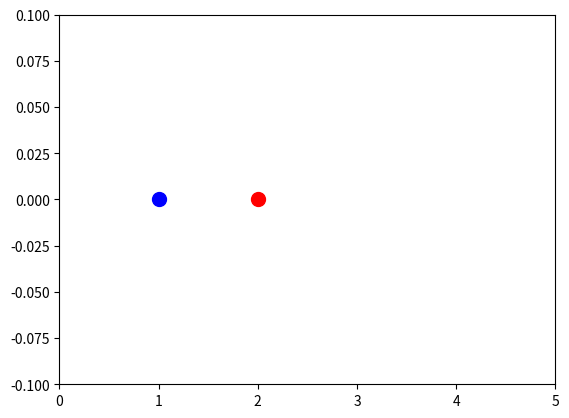

The matplotlib source for this figure: (Note: this script raises an exception after producing the figure.)

import matplotlib.pyplot as plt
from matplotlib.animation import FuncAnimation
import numpy as np


def check_left_coll(position1_after):
    speed = 1
    edge_position = position1_after - 0.1
    
    if edge_position < 0:
        edge_position = -edge_position
        position1_after = edge_position + 0.1
        
        speed = -1
        
    return (position1_after, speed)


def check_right_coll(position2_after, box_size):
    speed = 1
    edge_position = position2_after + 0.1
    
    if edge_position > box_size:
        edge_position = box_size - (edge_position - box_size)
        position2_after = edge_position - 0.1

        speed = -1

    return (position2_after, speed)



def contact_point(pos1, pos2, velocity1, velocity2):
    adding = (pos2 - pos1)*(abs(velocity1)/(abs(velocity1) + abs(velocity2)))

    return pos1 + adding
    


def check_coll2(position1_before, position2_before, position1_after, position2_after, velocity1, velocity2, mass1, mass2):
    edge_position1 = position1_after + 0.1
    edge_position2 = position2_after - 0.1

    if edge_position1 > edge_position2:
        k = mass1/mass2
        m = k*velocity1 + velocity2
        n = k*(velocity1 ** 2) + velocity2**2

        center = contact_point(position1_before + 0.1, position2_before - 0.1, velocity1, velocity2)
        frame_left = (edge_position1 - center)/(position1_after - position1_before)
        
        velocity1 = (k*m - (m**2-(k+1)*(m**2-k*n))**0.5)/((k+1)*k)
        velocity2 = (m + (m**2 - (k+1)*(m**2-k*n))**0.5)/(k+1)

        edge_position1 = center + velocity1 * frame_left
        edge_position2 = center + velocity2 * frame_left

        position1_after = edge_position1 - 0.1
        position2_after = edge_position2 + 0.1
        
    return(position1_after, position2_after, velocity1, velocity2)


def simulate_collision(initial_pos1, initial_pos2, initial_velocity1, initial_velocity2, mass1, mass2, num_frames, box_size):
    ball1_x = [initial_pos1]
    ball2_x = [initial_pos2]

    velocity1 = initial_velocity1
    velocity2 = initial_velocity2

    for i in range(num_frames):
        position1_after = ball1_x[i] + velocity1
        velocity1 = velocity1 * check_left_coll(position1_after)[1]
        position1_after = check_left_coll(position1_after)[0]

        position2_after = ball2_x[i] + velocity2
        velocity2 = velocity2 * check_right_coll(position2_after, box_size)[1]
        position2_after = check_right_coll(position2_after, box_size)[0]

        position1_after_final = check_coll2(ball1_x[i], ball2_x[i], position1_after, position2_after, velocity1, velocity2, mass1, mass2)[0]
        position2_after_final = check_coll2(ball1_x[i], ball2_x[i], position1_after, position2_after, velocity1, velocity2, mass1, mass2)[1]
        velocity1_final = check_coll2(ball1_x[i], ball2_x[i], position1_after, position2_after, velocity1, velocity2, mass1, mass2)[2]
        velocity2_final = check_coll2(ball1_x[i], ball2_x[i], position1_after, position2_after, velocity1, velocity2, mass1, mass2)[3]


        velocity1 = velocity1_final
        velocity2 = velocity2_final

        ball1_x.append(position1_after_final)
        ball2_x.append(position2_after_final)

    createanimation(ball1_x, ball2_x, box_size)


def createanimation(positions1, positions2, boxsize):
    num_frames = len(positions1)

    fig, ax = plt.subplots()
    ax.set_xlim(0, boxsize)
    ax.set_ylim(-0.1, 0.1)

    ball1 , = ax.plot(positions1[0], 0,"bo", markersize=10)
    ball2 , = ax.plot(positions2[0], 0, "ro", markersize=10)

    def update(frame):
        ball1.set_xdata(positions1[frame])
        ball2.set_xdata(positions2[frame])
        return ball1, ball2
    
    ani = FuncAnimation(fig, update, frames=num_frames, blit=True)
    plt.show()

    plt.close(fig)

    return


initial_pos1 = 1
initial_pos2 = 2
initial_velocity1 = -0.1
initial_velocity2 = 0.1
mass1 = 1.0
mass2 = 1.5
num_frames = 100
box_size = 5


simulate_collision(initial_pos1, initial_pos2, initial_velocity1, initial_velocity2, mass1, mass2, num_frames, box_size)